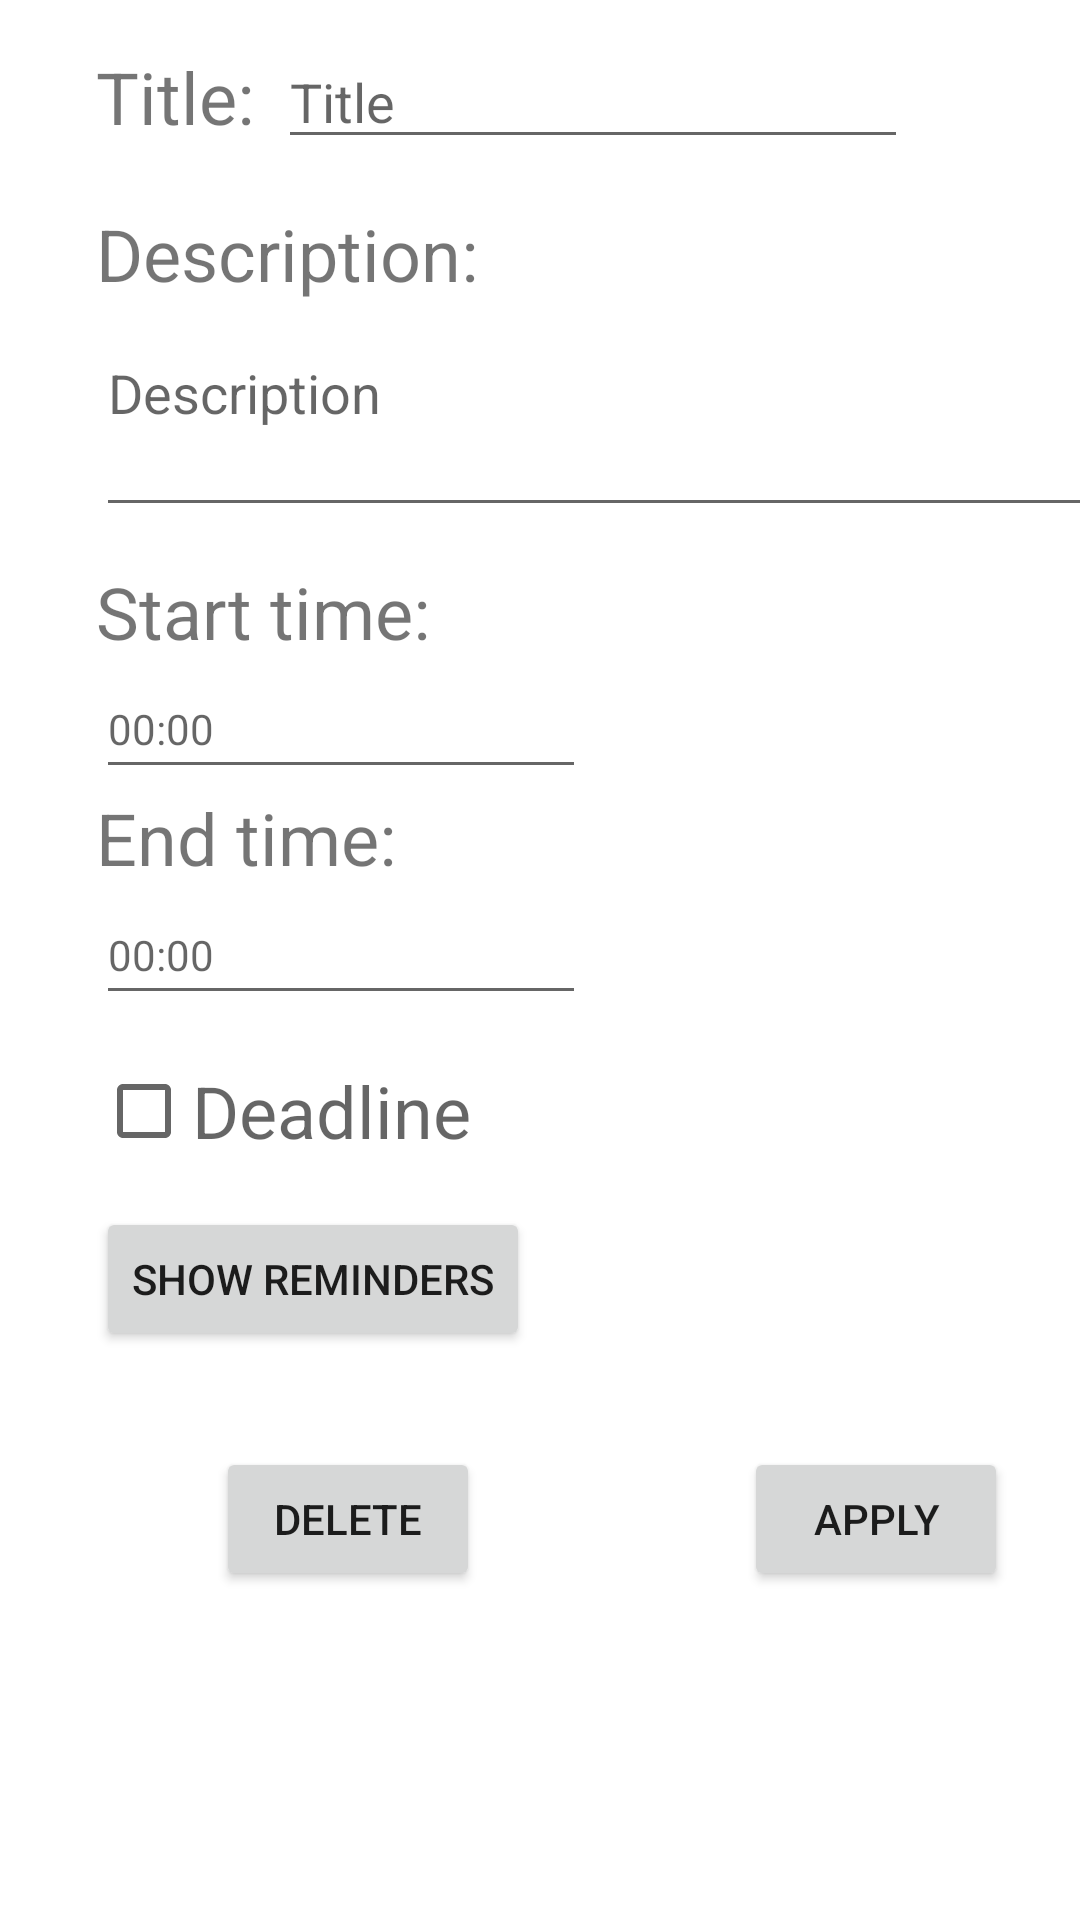

The Android layout XML behind this screen, and the referenced resources:
<!-- AndroidManifest.xml: application theme Theme.Jonathan_Gorovoy_Android -->
<!-- res/layout/activity_modify_event.xml -->
<?xml version="1.0" encoding="utf-8"?>
<androidx.constraintlayout.widget.ConstraintLayout xmlns:android="http://schemas.android.com/apk/res/android"
    xmlns:app="http://schemas.android.com/apk/res-auto"
    xmlns:tools="http://schemas.android.com/tools"
    android:layout_width="match_parent"
    android:layout_height="match_parent"
    tools:context=".ModifyEventActivity">

    <TextView
        android:id="@+id/eventEndText"
        android:layout_width="wrap_content"
        android:layout_height="wrap_content"
        android:text="@string/eventEndText"
        android:textSize="24sp"
        app:layout_constraintStart_toStartOf="@+id/eventStartTime"
        app:layout_constraintTop_toBottomOf="@+id/eventStartTime" />

    <Button
        android:id="@+id/btnApply"
        android:layout_width="wrap_content"
        android:layout_height="wrap_content"
        android:layout_marginStart="88dp"
        android:onClick="onClick"
        android:text="@string/multiUseApply"
        app:layout_constraintBottom_toBottomOf="@+id/btnDelete"
        app:layout_constraintStart_toEndOf="@+id/btnDelete"
        app:layout_constraintTop_toTopOf="@+id/btnDelete"
        app:layout_constraintVertical_bias="0.0" />

    <Button
        android:id="@+id/btnDelete"
        android:layout_width="wrap_content"
        android:layout_height="wrap_content"
        android:layout_marginStart="40dp"
        android:layout_marginTop="32dp"
        android:onClick="onClick"
        android:text="@string/delete"
        app:layout_constraintStart_toStartOf="@+id/btnShowReminders"
        app:layout_constraintTop_toBottomOf="@+id/btnShowReminders" />

    <TextView
        android:id="@+id/titleText"
        android:layout_width="wrap_content"
        android:layout_height="wrap_content"
        android:layout_marginStart="32dp"
        android:layout_marginTop="16dp"
        android:text="@string/titleText"
        android:textSize="24sp"
        app:layout_constraintStart_toStartOf="parent"
        app:layout_constraintTop_toTopOf="parent" />

    <EditText
        android:id="@+id/editTitle"
        android:layout_width="wrap_content"
        android:layout_height="wrap_content"
        android:layout_marginStart="8dp"
        android:ems="10"
        android:hint="@string/hintTitle"
        android:inputType="textPersonName"
        android:autofillHints="title"
        app:layout_constraintBottom_toBottomOf="@+id/titleText"
        app:layout_constraintStart_toEndOf="@+id/titleText"
        app:layout_constraintTop_toTopOf="@+id/titleText" />

    <TextView
        android:id="@+id/descriptionText"
        android:layout_width="wrap_content"
        android:layout_height="wrap_content"
        android:layout_marginTop="20dp"
        android:text="@string/descriptionText"
        android:textSize="24sp"
        app:layout_constraintStart_toStartOf="@+id/titleText"
        app:layout_constraintTop_toBottomOf="@+id/titleText" />

    <EditText
        android:id="@+id/editDescription"
        android:layout_width="337dp"
        android:layout_height="67dp"
        android:layout_marginTop="8dp"
        android:ems="10"
        android:gravity="start|top"
        android:hint="@string/hintDescription"
        android:inputType="textMultiLine"
        android:maxLength="96"
        android:maxLines="2"
        android:autofillHints="description"
        app:layout_constraintStart_toStartOf="@+id/descriptionText"
        app:layout_constraintTop_toBottomOf="@+id/descriptionText" />

    <TextView
        android:id="@+id/eventStartText"
        android:layout_width="wrap_content"
        android:layout_height="wrap_content"
        android:layout_marginTop="12dp"
        android:text="@string/eventStartText"
        android:textSize="24sp"
        app:layout_constraintStart_toStartOf="@+id/editDescription"
        app:layout_constraintTop_toBottomOf="@+id/editDescription" />

    <EditText
        android:id="@+id/eventStartTime"
        android:layout_width="wrap_content"
        android:layout_height="43dp"
        android:ems="10"
        android:hint="@string/hintStartHour"
        android:inputType="time"
        android:textSize="14sp"
        android:maxLength="5"
        android:autofillHints="time"
        app:layout_constraintStart_toStartOf="@+id/eventStartText"
        app:layout_constraintTop_toBottomOf="@+id/eventStartText" />

    <EditText
        android:id="@+id/eventEndTime"
        android:layout_width="wrap_content"
        android:layout_height="43dp"
        android:ems="10"
        android:hint="@string/hintEndHour"
        android:inputType="time"
        android:maxLength="5"
        android:textSize="14sp"
        android:autofillHints="time"
        app:layout_constraintStart_toStartOf="@+id/eventEndText"
        app:layout_constraintTop_toBottomOf="@+id/eventEndText" />

    <CheckBox
        android:id="@+id/isDeadlineCheckbox"
        android:layout_width="wrap_content"
        android:layout_height="wrap_content"
        android:layout_marginTop="8dp"
        android:text="@string/checkboxText"
        android:textColor="?android:attr/textColorSecondary"
        android:textSize="24sp"
        app:layout_constraintStart_toStartOf="@+id/eventEndTime"
        app:layout_constraintTop_toBottomOf="@+id/eventEndTime" />

    <Button
        android:id="@+id/btnShowReminders"
        android:layout_width="wrap_content"
        android:layout_height="wrap_content"
        android:layout_marginTop="8dp"
        android:text="@string/showReminders"
        app:layout_constraintStart_toStartOf="@+id/isDeadlineCheckbox"
        app:layout_constraintTop_toBottomOf="@+id/isDeadlineCheckbox" />

</androidx.constraintlayout.widget.ConstraintLayout>
<!-- resources referenced by this layout -->
<resources>
  <string name="checkboxText">Deadline</string>
  <string name="delete">Delete</string>
  <string name="descriptionText">Description:</string>
  <string name="eventEndText">End time:</string>
  <string name="eventStartText">Start time:</string>
  <string name="hintDescription">Description</string>
  <string name="hintEndHour">00:00</string>
  <string name="hintStartHour">00:00</string>
  <string name="hintTitle">Title</string>
  <string name="multiUseApply">Apply</string>
  <string name="showReminders">Show Reminders</string>
  <string name="titleText">Title:</string>
  <style name="Theme.Jonathan_Gorovoy_Android" parent="Theme.MaterialComponents.DayNight.DarkActionBar">
          
          <item name="colorPrimary">@color/purple_500</item>
          <item name="colorPrimaryVariant">@color/purple_700</item>
          <item name="colorOnPrimary">@color/white</item>
          
          <item name="colorSecondary">@color/teal_200</item>
          <item name="colorSecondaryVariant">@color/teal_700</item>
          <item name="colorOnSecondary">@color/black</item>
          
          <item name="android:statusBarColor" tools:targetApi="l">?attr/colorPrimaryVariant</item>
          
      </style>
  <color name="white">#FFFFFFFF</color>
  <color name="black">#FF000000</color>
  <!-- not gathered from this repository: default colours our renderer supplied (Android Studio template values) -->
  <color name="purple_500">#FF6200EE</color>
  <color name="purple_700">#FF3700B3</color>
  <color name="teal_200">#FF03DAC5</color>
  <color name="teal_700">#FF018786</color>
</resources>
